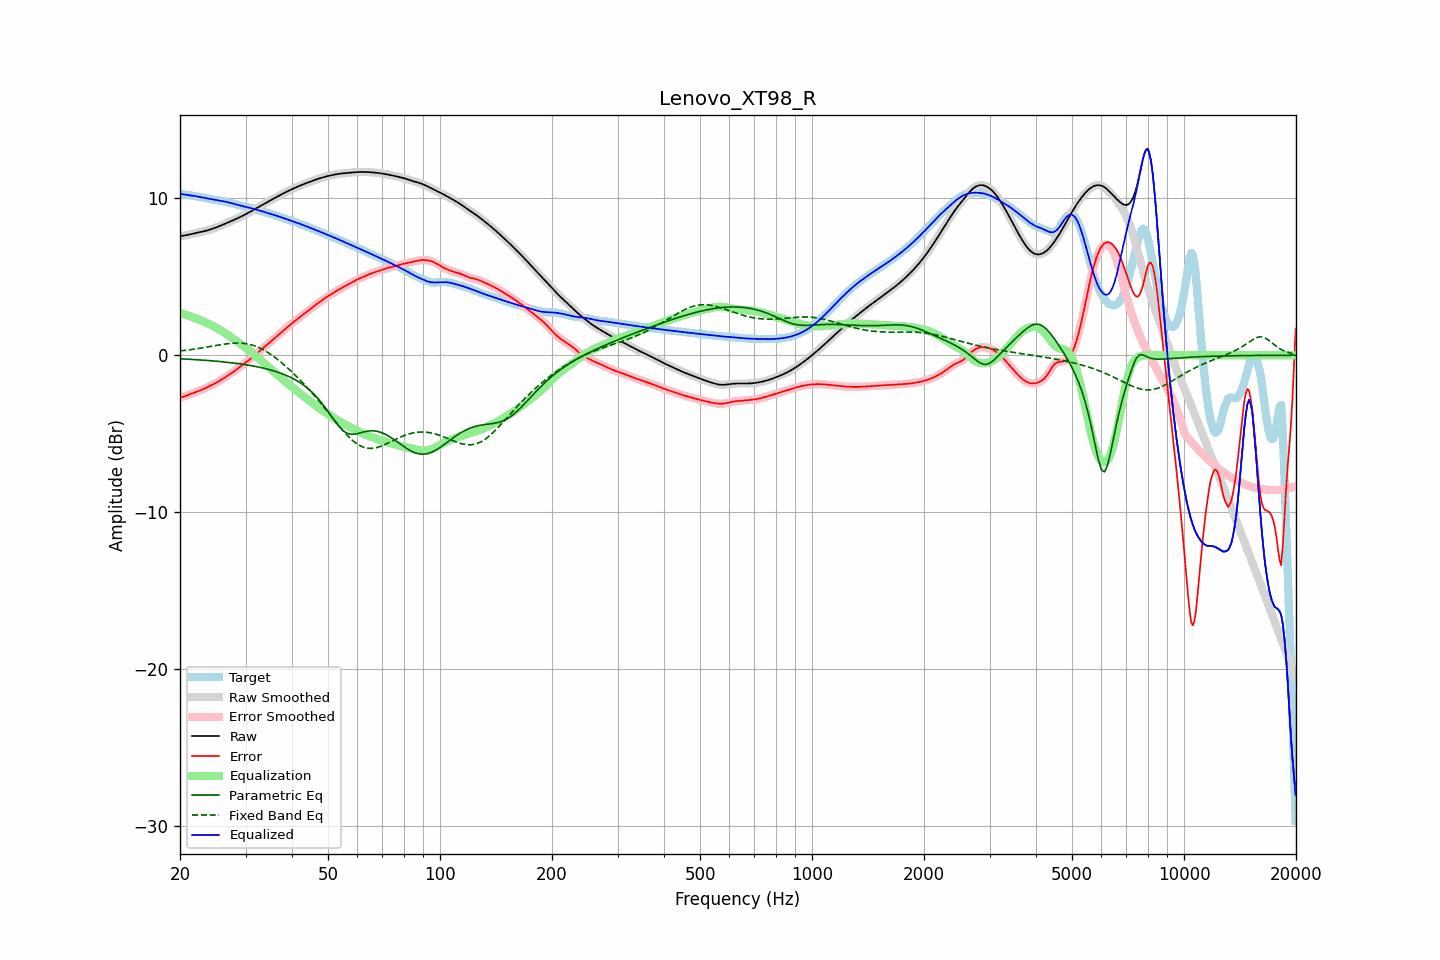

The data file committed next to this chart (first rows):
frequency, raw, error, smoothed, error_smoothed, equalization, parametric_eq, fixed_band_eq, equalized_raw, equalized_smoothed, target
20.00, 7.58, -2.70, 7.58, -2.70, 2.71, -0.22, 0.27, 10.29, 10.29, 10.28
20.20, 7.60, -2.67, 7.60, -2.67, 2.67, -0.23, 0.29, 10.27, 10.27, 10.27
20.40, 7.61, -2.64, 7.61, -2.64, 2.64, -0.24, 0.30, 10.25, 10.25, 10.25
20.61, 7.63, -2.61, 7.63, -2.61, 2.60, -0.24, 0.31, 10.24, 10.24, 10.24
20.81, 7.65, -2.57, 7.65, -2.57, 2.57, -0.25, 0.32, 10.22, 10.22, 10.22
21.02, 7.67, -2.53, 7.67, -2.53, 2.53, -0.25, 0.34, 10.21, 10.21, 10.21
21.23, 7.70, -2.49, 7.69, -2.49, 2.50, -0.26, 0.35, 10.19, 10.19, 10.19
21.44, 7.72, -2.46, 7.72, -2.46, 2.46, -0.26, 0.36, 10.18, 10.18, 10.17
21.66, 7.74, -2.42, 7.74, -2.42, 2.42, -0.27, 0.38, 10.16, 10.16, 10.16
21.87, 7.76, -2.38, 7.76, -2.38, 2.38, -0.28, 0.39, 10.14, 10.14, 10.14
22.09, 7.78, -2.34, 7.78, -2.34, 2.34, -0.28, 0.41, 10.13, 10.13, 10.13
22.31, 7.81, -2.30, 7.81, -2.30, 2.30, -0.29, 0.42, 10.11, 10.11, 10.11
22.54, 7.83, -2.26, 7.83, -2.26, 2.26, -0.30, 0.44, 10.09, 10.09, 10.09
22.76, 7.85, -2.22, 7.85, -2.22, 2.22, -0.30, 0.46, 10.07, 10.07, 10.07
22.99, 7.87, -2.18, 7.87, -2.18, 2.18, -0.31, 0.47, 10.05, 10.05, 10.05
23.22, 7.90, -2.13, 7.90, -2.13, 2.13, -0.32, 0.49, 10.03, 10.03, 10.03
23.45, 7.93, -2.08, 7.93, -2.08, 2.08, -0.32, 0.51, 10.01, 10.01, 10.01
23.69, 7.95, -2.03, 7.95, -2.03, 2.04, -0.33, 0.52, 9.99, 9.99, 9.99
23.92, 7.98, -1.98, 7.98, -1.98, 1.99, -0.34, 0.54, 9.97, 9.97, 9.97
24.16, 8.02, -1.93, 8.02, -1.93, 1.94, -0.35, 0.56, 9.95, 9.95, 9.95
24.40, 8.05, -1.88, 8.05, -1.88, 1.88, -0.36, 0.58, 9.93, 9.93, 9.93
24.65, 8.09, -1.83, 8.09, -1.83, 1.83, -0.37, 0.60, 9.92, 9.92, 9.92
24.89, 8.12, -1.78, 8.12, -1.78, 1.78, -0.37, 0.61, 9.90, 9.90, 9.90
25.14, 8.16, -1.72, 8.16, -1.73, 1.72, -0.38, 0.63, 9.88, 9.88, 9.89
25.39, 8.20, -1.67, 8.20, -1.67, 1.66, -0.39, 0.65, 9.87, 9.87, 9.87
25.65, 8.24, -1.61, 8.24, -1.61, 1.60, -0.40, 0.67, 9.85, 9.85, 9.85
25.91, 8.29, -1.54, 8.29, -1.54, 1.54, -0.41, 0.68, 9.83, 9.83, 9.83
26.16, 8.33, -1.48, 8.33, -1.48, 1.48, -0.42, 0.70, 9.81, 9.81, 9.81
26.43, 8.38, -1.41, 8.38, -1.41, 1.41, -0.43, 0.71, 9.79, 9.79, 9.78
26.69, 8.42, -1.34, 8.42, -1.34, 1.34, -0.45, 0.73, 9.76, 9.76, 9.76
26.96, 8.46, -1.27, 8.46, -1.27, 1.28, -0.46, 0.74, 9.74, 9.74, 9.74
27.23, 8.51, -1.21, 8.51, -1.21, 1.21, -0.47, 0.75, 9.72, 9.72, 9.72
27.50, 8.55, -1.14, 8.55, -1.14, 1.14, -0.48, 0.76, 9.69, 9.69, 9.69
27.77, 8.60, -1.07, 8.60, -1.07, 1.06, -0.49, 0.77, 9.66, 9.66, 9.67
28.05, 8.64, -0.99, 8.64, -0.99, 0.99, -0.50, 0.77, 9.63, 9.63, 9.64
28.33, 8.69, -0.92, 8.69, -0.92, 0.92, -0.52, 0.78, 9.61, 9.61, 9.61
28.62, 8.73, -0.84, 8.73, -0.84, 0.84, -0.53, 0.78, 9.58, 9.58, 9.58
28.90, 8.78, -0.77, 8.78, -0.77, 0.77, -0.55, 0.77, 9.55, 9.55, 9.55
29.19, 8.83, -0.69, 8.83, -0.69, 0.69, -0.56, 0.77, 9.52, 9.52, 9.52
29.48, 8.88, -0.61, 8.88, -0.61, 0.61, -0.58, 0.76, 9.50, 9.50, 9.50
29.78, 8.94, -0.54, 8.94, -0.54, 0.54, -0.59, 0.75, 9.47, 9.47, 9.47
30.08, 8.99, -0.46, 8.99, -0.46, 0.46, -0.61, 0.74, 9.45, 9.45, 9.45
30.38, 9.05, -0.38, 9.05, -0.38, 0.38, -0.62, 0.72, 9.43, 9.43, 9.43
30.68, 9.10, -0.30, 9.10, -0.30, 0.30, -0.64, 0.70, 9.40, 9.40, 9.40
30.99, 9.16, -0.22, 9.16, -0.22, 0.22, -0.66, 0.67, 9.38, 9.38, 9.38
31.30, 9.22, -0.14, 9.22, -0.14, 0.13, -0.68, 0.64, 9.35, 9.35, 9.35
31.61, 9.27, -0.05, 9.27, -0.05, 0.05, -0.69, 0.61, 9.32, 9.32, 9.32
31.93, 9.33, 0.04, 9.33, 0.04, -0.04, -0.71, 0.58, 9.29, 9.29, 9.29
32.24, 9.39, 0.13, 9.39, 0.13, -0.13, -0.73, 0.54, 9.26, 9.26, 9.26
32.57, 9.45, 0.22, 9.45, 0.22, -0.22, -0.76, 0.49, 9.23, 9.23, 9.23
32.89, 9.51, 0.31, 9.51, 0.31, -0.30, -0.78, 0.44, 9.20, 9.20, 9.20
33.22, 9.57, 0.39, 9.57, 0.39, -0.39, -0.80, 0.39, 9.17, 9.17, 9.17
33.55, 9.62, 0.48, 9.62, 0.48, -0.48, -0.82, 0.34, 9.14, 9.14, 9.14
33.89, 9.68, 0.57, 9.68, 0.57, -0.57, -0.85, 0.28, 9.11, 9.11, 9.11
34.23, 9.74, 0.66, 9.74, 0.66, -0.66, -0.87, 0.22, 9.08, 9.08, 9.08
34.57, 9.80, 0.75, 9.80, 0.75, -0.75, -0.90, 0.15, 9.05, 9.05, 9.05
34.92, 9.86, 0.84, 9.86, 0.84, -0.84, -0.93, 0.09, 9.02, 9.02, 9.02
35.27, 9.91, 0.93, 9.91, 0.93, -0.93, -0.96, 0.02, 8.98, 8.98, 8.98
35.62, 9.97, 1.01, 9.97, 1.01, -1.01, -0.99, -0.06, 8.95, 8.95, 8.95
35.97, 10.02, 1.10, 10.02, 1.10, -1.10, -1.02, -0.13, 8.92, 8.92, 8.92
... 635 more rows
